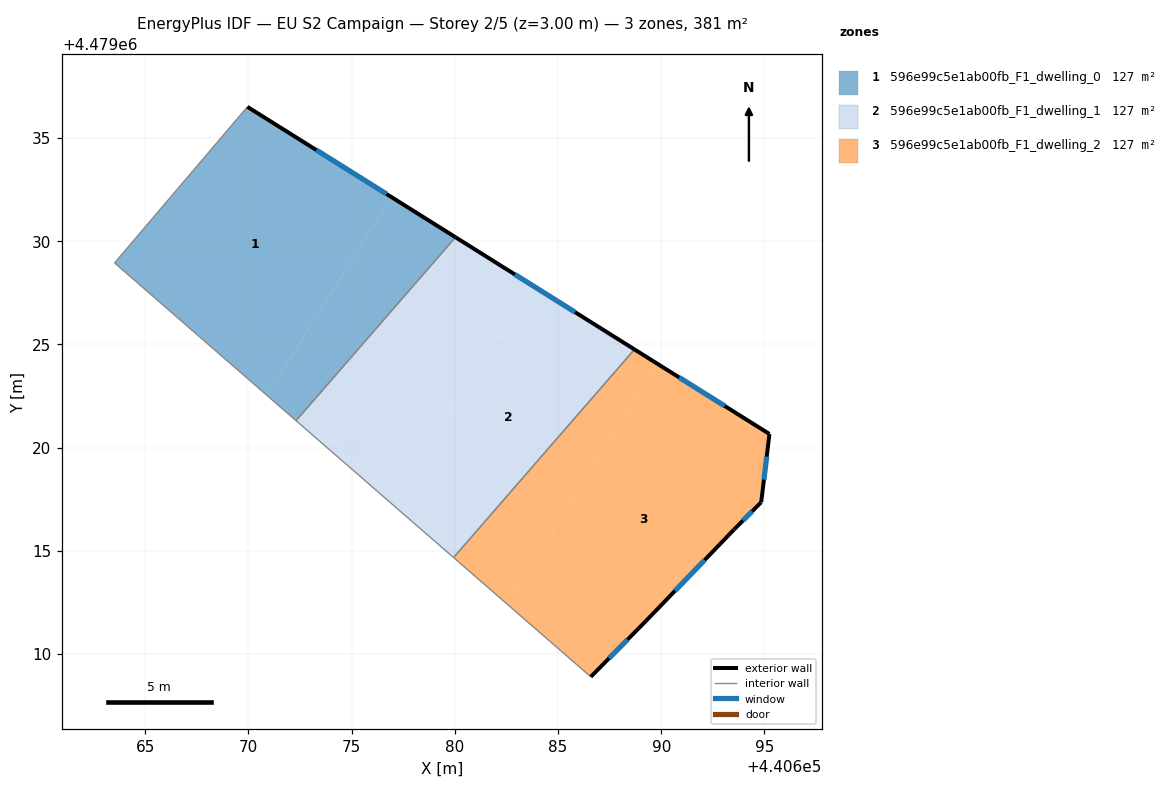
=== STOREY PLAN SPEC (per zone: floor XY polygon, exterior-wall plan segments, windows/doors) ===
zone 1: 596e99c5e1ab00fb_F1_dwelling_0  (127.1 m²)
  floor: (440670.90, 4479022.53) (440676.93, 4479032.14) (440669.95, 4479036.51) (440663.51, 4479028.95)
  floor: (440672.31, 4479021.31) (440680.03, 4479030.20) (440676.93, 4479032.14) (440670.90, 4479022.53)
  exterior wall: (440669.95, 4479036.51) – (440680.03, 4479030.20)  [11.9 m]
    window: (440673.29, 4479034.42) – (440676.69, 4479032.29)  [4.1 m²]
  interior walls: 3
zone 2: 596e99c5e1ab00fb_F1_dwelling_1  (127.1 m²)
  floor: (440679.94, 4479014.68) (440688.70, 4479024.76) (440683.67, 4479027.91) (440676.98, 4479017.25)
  floor: (440676.98, 4479017.25) (440683.67, 4479027.91) (440680.03, 4479030.20) (440672.31, 4479021.31)
  exterior wall: (440680.03, 4479030.20) – (440688.70, 4479024.76)  [10.2 m]
    window: (440682.91, 4479028.39) – (440685.83, 4479026.56)  [3.5 m²]
  interior walls: 3
zone 3: 596e99c5e1ab00fb_F1_dwelling_2  (127.1 m²)
  floor: (440689.25, 4479011.60) (440693.52, 4479016.03) (440694.84, 4479017.36) (440695.24, 4479020.66) (440689.81, 4479024.07) (440682.51, 4479012.44) (440686.59, 4479008.90)
  floor: (440682.51, 4479012.44) (440689.81, 4479024.07) (440688.70, 4479024.76) (440679.94, 4479014.68)
  exterior wall: (440689.25, 4479011.60) – (440686.59, 4479008.90)  [3.8 m]
    window: (440688.37, 4479010.70) – (440687.47, 4479009.79)  [1.3 m²]
  exterior wall: (440688.70, 4479024.76) – (440695.24, 4479020.66)  [7.7 m]
    window: (440690.87, 4479023.40) – (440693.07, 4479022.02)  [2.6 m²]
  exterior wall: (440695.24, 4479020.66) – (440694.84, 4479017.36)  [3.3 m]
    window: (440695.11, 4479019.57) – (440694.98, 4479018.45)  [1.1 m²]
  exterior wall: (440694.84, 4479017.36) – (440693.52, 4479016.03)  [1.9 m]
    window: (440694.40, 4479016.92) – (440693.96, 4479016.47)  [0.6 m²]
  exterior wall: (440693.52, 4479016.03) – (440689.25, 4479011.60)  [6.1 m]
    window: (440692.10, 4479014.56) – (440690.67, 4479013.06)  [2.1 m²]
  interior walls: 2

=== DERIVED (storey summary) ===
Building: EU S2 Campaign
Storey: 2 of 5  (floor level z = 3.00 m)
Storey gross floor area: 381.2 m²
Zones on this storey: 3
  - 596e99c5e1ab00fb_F1_dwelling_0: floor 127.1 m²; exterior wall 11.9 m (35.7 m²); 1 window(s) 4.1 m²; WWR 11.4%
  - 596e99c5e1ab00fb_F1_dwelling_1: floor 127.1 m²; exterior wall 10.2 m (30.7 m²); 1 window(s) 3.5 m²; WWR 11.4%
  - 596e99c5e1ab00fb_F1_dwelling_2: floor 127.1 m²; exterior wall 22.9 m (68.6 m²); 5 window(s) 7.8 m²; WWR 11.4%
Zone adjacency (shared interzone walls):
  - 596e99c5e1ab00fb_F1_dwelling_0 ↔ 596e99c5e1ab00fb_F1_dwelling_1
  - 596e99c5e1ab00fb_F1_dwelling_1 ↔ 596e99c5e1ab00fb_F1_dwelling_2